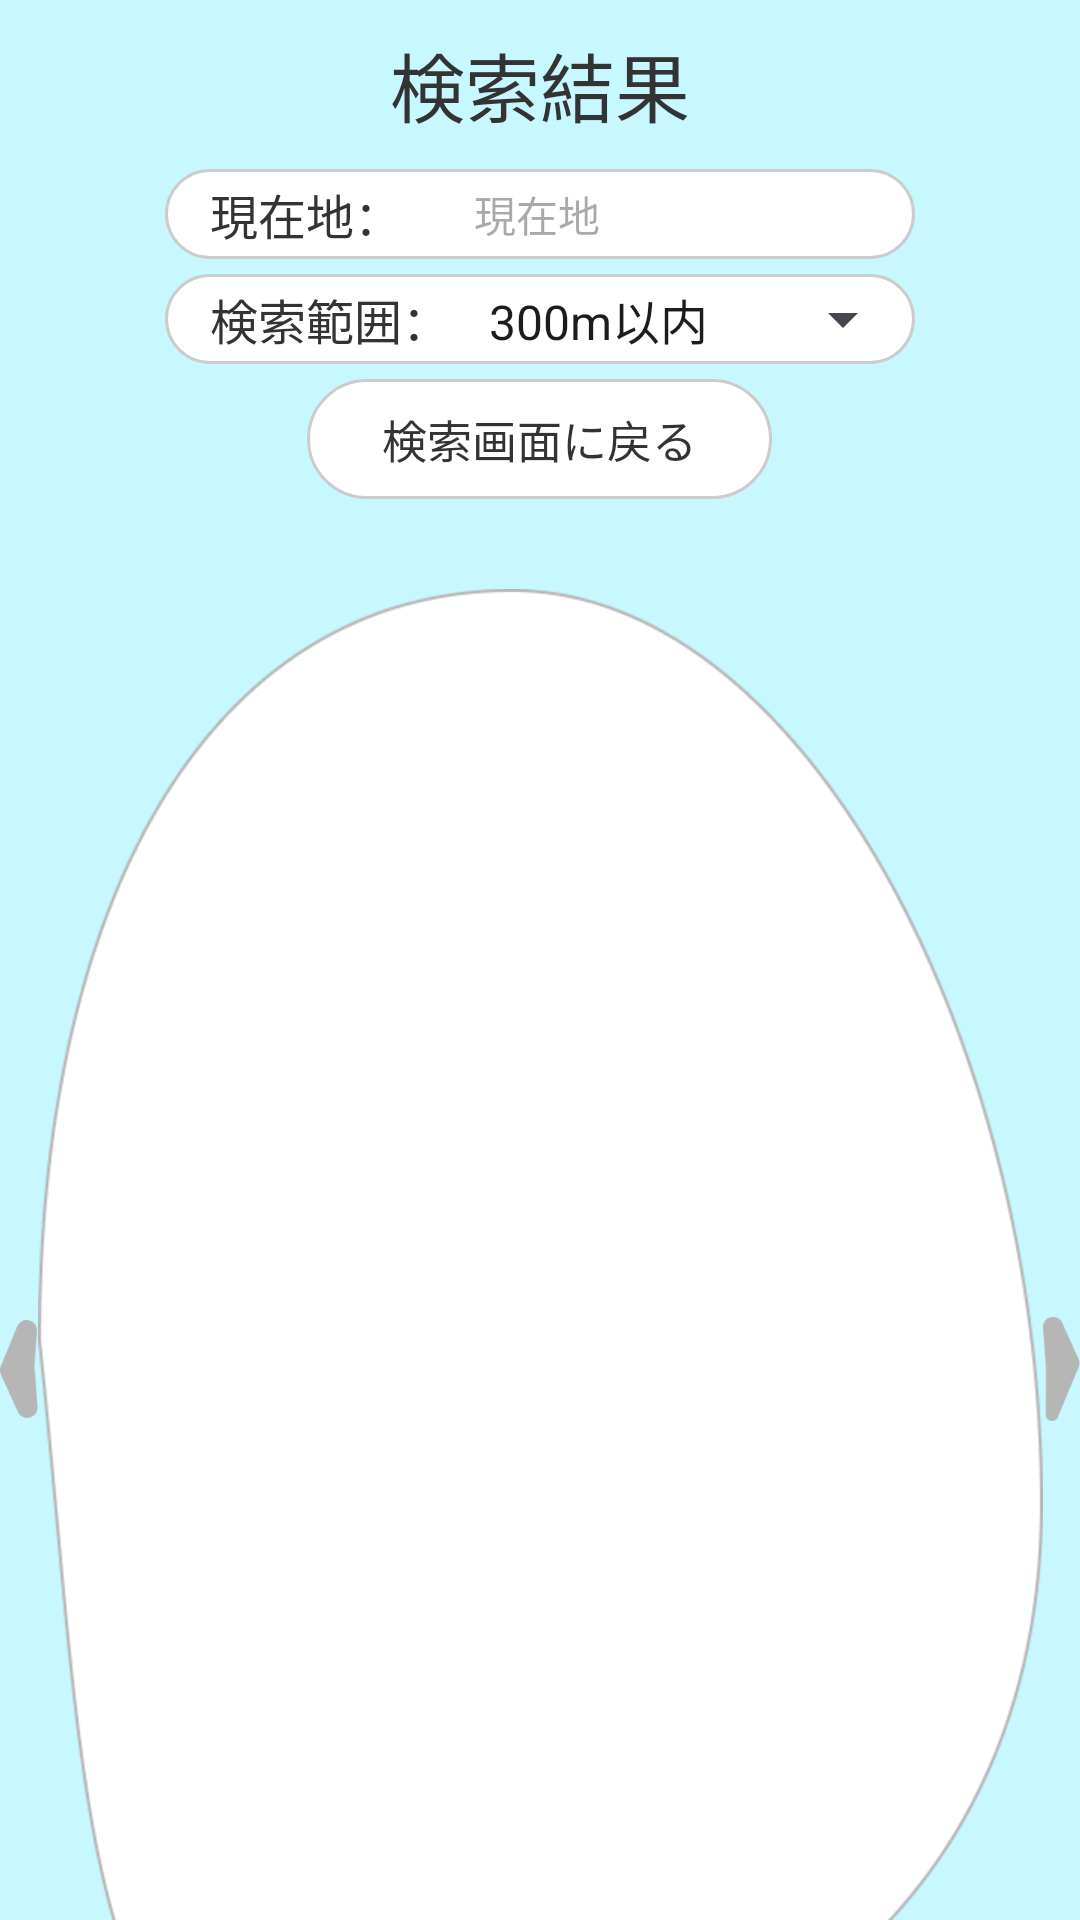

Here is an Android app screen rendered from its layout file. Give the layout XML and the strings, colors and styles it references.
<!-- AndroidManifest.xml: application theme Theme.Restantsearch -->
<!-- res/layout/activity_result.xml -->
<?xml version="1.0" encoding="utf-8"?>
<androidx.constraintlayout.widget.ConstraintLayout
    xmlns:android="http://schemas.android.com/apk/res/android"
    xmlns:app="http://schemas.android.com/apk/res-auto"
    xmlns:tools="http://schemas.android.com/tools"
    android:layout_width="match_parent"
    android:layout_height="match_parent"
    android:background="#C7F7FF">

    <LinearLayout
        android:layout_width="match_parent"
        android:layout_height="match_parent"
        android:gravity="center_horizontal"
        android:orientation="vertical"
        tools:layout_editor_absoluteX="0dp"
        tools:layout_editor_absoluteY="0dp">

        <TextView
            android:id="@+id/textView"
            android:layout_width="match_parent"
            android:layout_height="wrap_content"
            android:layout_marginTop="10dp"
            android:fontFamily="sans-serif-medium"
            android:gravity="center"
            android:text="検索結果"
            android:textColor="#333333"
            android:textSize="25sp" />

        
        <LinearLayout
            android:layout_width="250dp"
            android:layout_height="30dp"
            android:layout_marginTop="10dp"
            android:background="@drawable/edittext_bg"
            android:gravity="center_vertical"
            android:orientation="horizontal">

            <TextView
                android:layout_width="wrap_content"
                android:layout_height="wrap_content"
                android:paddingLeft="15dp"
                android:text="現在地："
                android:textColor="#333333"
                android:textSize="16sp" />

            <EditText
                android:id="@+id/editLocation"
                android:layout_width="90dp"
                android:layout_height="match_parent"
                android:background="@android:color/transparent"
                android:gravity="center"
                android:hint="現在地"
                android:inputType="text"
                android:textSize="14sp" />
        </LinearLayout>

        
        <LinearLayout
            android:layout_width="250dp"
            android:layout_height="30dp"
            android:layout_marginTop="5dp"
            android:background="@drawable/edittext_bg"
            android:gravity="center_vertical"
            android:orientation="horizontal">

            <TextView
                android:layout_width="wrap_content"
                android:layout_height="wrap_content"
                android:paddingLeft="15dp"
                android:text="検索範囲："
                android:textColor="#333333"
                android:textSize="16sp" />

            <Spinner
                android:id="@+id/spinnerRange"
                android:layout_width="match_parent"
                android:layout_height="match_parent"
                android:layout_weight="1"
                android:entries="@array/range_options"
                android:paddingHorizontal="5dp"
                android:spinnerMode="dropdown" />
        </LinearLayout>

        <Button
            android:id="@+id/btnBackSearch"
            android:layout_width="155dp"
            android:layout_height="40dp"
            android:layout_marginTop="5dp"
            android:background="@drawable/edittext_bg"
            android:gravity="center"
            android:stateListAnimator="@null"
            android:text="検索画面に戻る"
            android:textColor="#333333"
            android:textSize="15sp"
            app:backgroundTint="@android:color/transparent"
            app:backgroundTintMode="add" />

        <LinearLayout
            android:layout_width="match_parent"
            android:layout_height="580dp"
            android:orientation="horizontal">

            <ImageView
                android:id="@+id/imageView"
                android:layout_width="20dp"
                android:layout_height="60dp"
                android:layout_weight="1"
                android:layout_gravity="center_vertical"
                app:srcCompat="@drawable/img_left" />

            <LinearLayout
                android:layout_width="335dp"
                android:layout_height="516dp"
                android:layout_marginVertical="30dp"
                android:background="@drawable/amoeba_background"
                android:gravity="center"
                android:orientation="vertical">

                <androidx.viewpager2.widget.ViewPager2
                    android:id="@+id/viewPager"
                    android:layout_width="match_parent"
                    android:layout_height="match_parent" />

            </LinearLayout>

            <ImageView
                android:id="@+id/imageView2"
                android:layout_width="20dp"
                android:layout_height="60dp"
                android:layout_weight="1"
                android:layout_gravity="center_vertical"
                app:srcCompat="@drawable/img_right" />

        </LinearLayout>

        <TextView
            android:layout_width="wrap_content"
            android:layout_height="wrap_content"
            android:text="1ページ毎に30件の店舗を表示します。"
            android:textColor="#A4A4A4"
            android:textSize="16sp" />

        <LinearLayout
            android:id="@+id/pagingContainer"
            android:layout_width="wrap_content"
            android:layout_height="80dp"
            android:layout_marginTop="30dp"
            android:layout_marginBottom="40dp"
            android:background="@android:color/transparent"
            android:gravity="center"
            android:orientation="horizontal"
            android:paddingLeft="20dp"
            android:paddingRight="20dp"
            app:layout_constraintBottom_toBottomOf="parent"
            app:layout_constraintEnd_toEndOf="parent"
            app:layout_constraintStart_toStartOf="parent" />

    </LinearLayout>
</androidx.constraintlayout.widget.ConstraintLayout>
<!-- resources referenced by this layout -->
<resources>
  <string-array name="range_options">
          <item>300m以内</item>
          <item>500m以内</item>
          <item>1km以内</item>
          <item>2km以内</item>
          <item>3km以内</item>
      </string-array>
  <!-- drawable amoeba_background: png bitmap (drawable, 36554 bytes) -->
  <!-- drawable edittext_bg (drawable) -->
  <?xml version="1.0" encoding="utf-8"?>
  <shape xmlns:android="http://schemas.android.com/apk/res/android">
      <solid android:color="#FFFFFF" />
  
      <stroke
          android:width="1dp"
          android:color="#CCCCCC" />
  
      <corners android:radius="30dp" />
  </shape>
  <!-- drawable img_left: png bitmap (drawable, 1512 bytes) -->
  <!-- drawable img_right: png bitmap (drawable, 1516 bytes) -->
  <style name="Theme.Restantsearch" parent="Base.Theme.Restantsearch" />
  <style name="Base.Theme.Restantsearch" parent="Theme.Material3.DayNight.NoActionBar">
          
          
      </style>
</resources>
